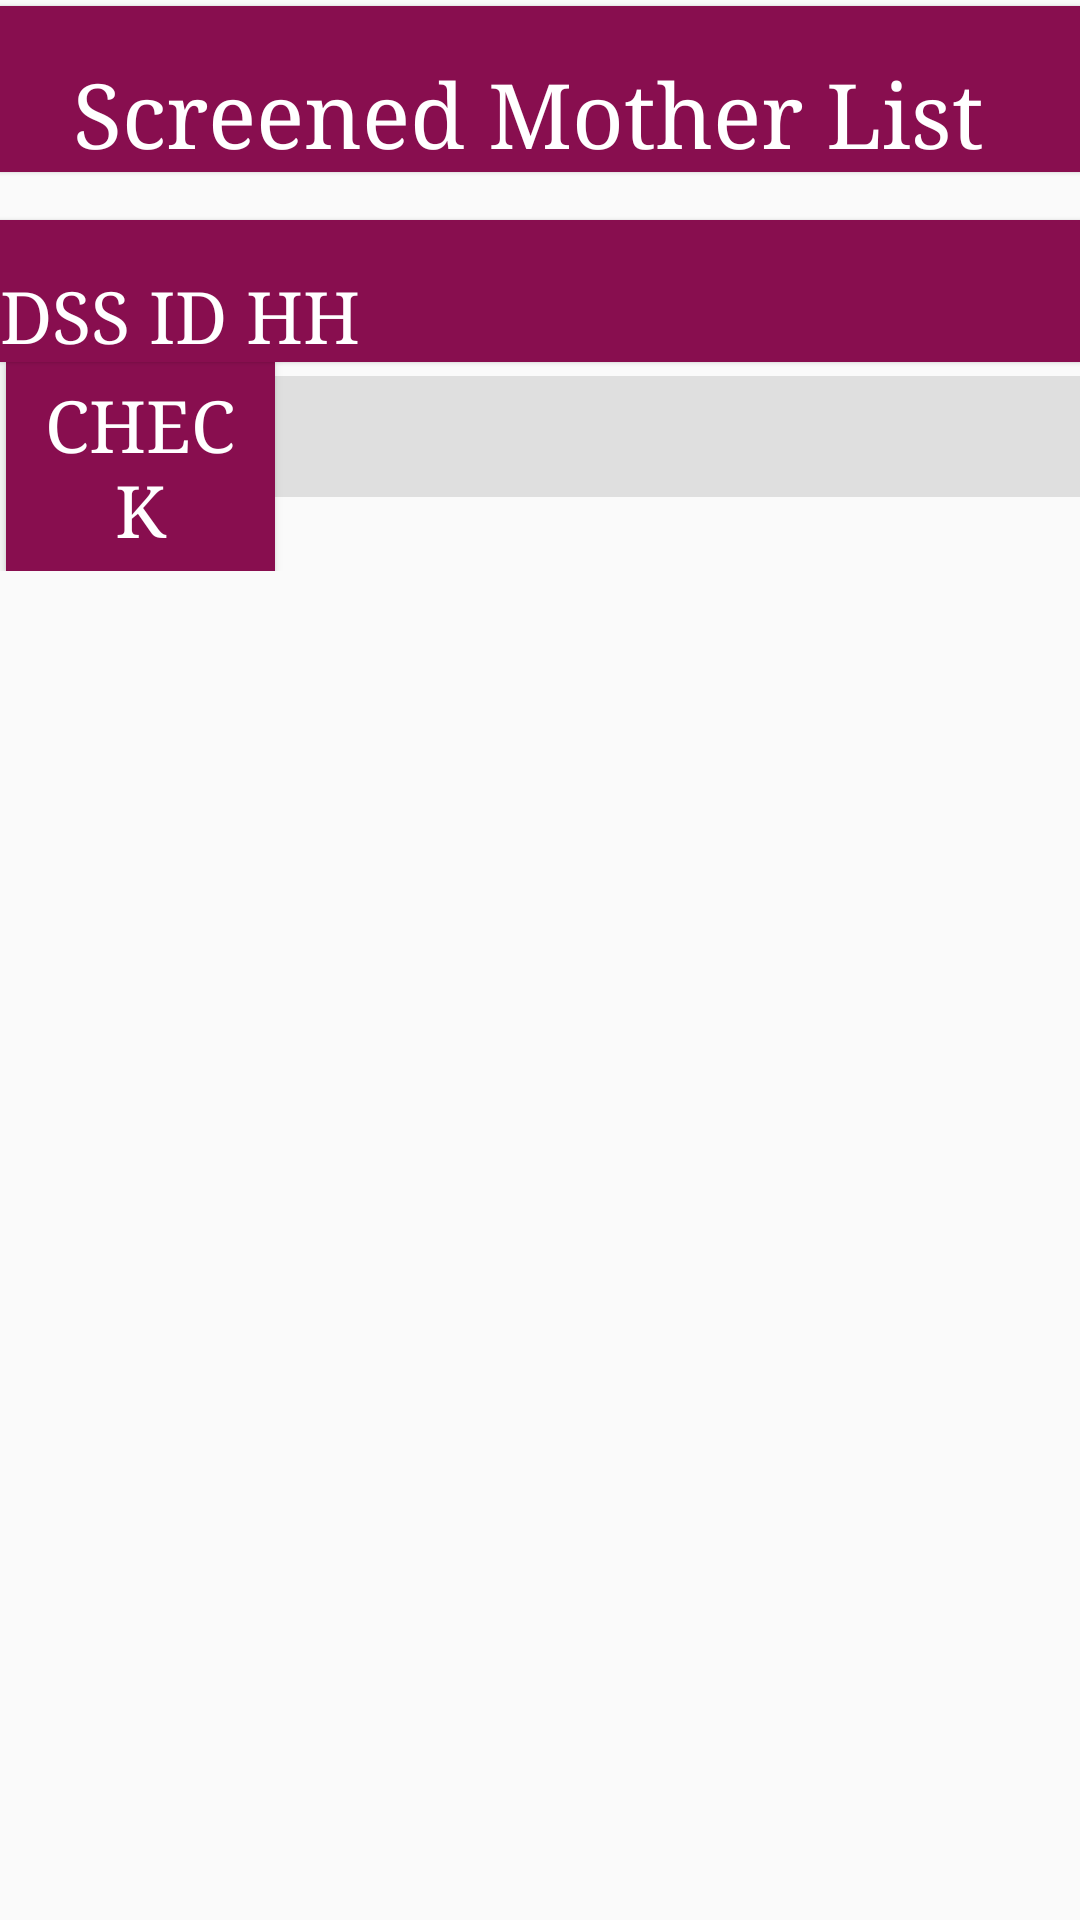

Here is an Android app screen rendered from its layout file. Give the layout XML and the strings, colors and styles it references.
<!-- AndroidManifest.xml: application theme AppTheme -->
<!-- res/layout/activity_mother_list.xml -->
<?xml version="1.0" encoding="utf-8"?>
<RelativeLayout xmlns:android="http://schemas.android.com/apk/res/android"
    xmlns:tools="http://schemas.android.com/tools"
    android:layout_width="match_parent"
    android:layout_height="match_parent"
    android:layout_marginEnd="16dp"
    android:layout_marginStart="16dp"
    tools:context="edu.aku.hassannaqvi.dss_census_mother_monitor.activities.MotherListActivity">

    
        
        
        
        
        
        
        
        

        <LinearLayout
            android:layout_width="match_parent"
            android:layout_height="wrap_content"
            android:layoutDirection="rtl"
            android:orientation="vertical">

            <TextView
                android:layout_width="match_parent"
                android:layout_height="wrap_content"
                android:layout_gravity="center_horizontal"
                android:layout_marginTop="2dp"
                android:gravity="center"
                android:text="Screened Mother List"
                android:textSize="30sp" />

            <TextView
                android:layout_width="match_parent"
                android:layout_height="wrap_content"
                android:layout_marginTop="16dp"
                android:background="@color/colorPrimary"
                android:text="@string/dca03"
                android:textAppearance="?android:attr/textAppearanceLarge"
                android:textColor="@android:color/white" />

            <LinearLayout
                android:layout_width="match_parent"
                android:layout_height="wrap_content"
                android:orientation="horizontal">

                <EditText
                    android:id="@+id/dca03"
                    android:layout_width="0dp"
                    android:layout_height="wrap_content"
                    android:layout_weight="3"
                    android:digits="abcdefghijklmnopqrstuvwxyzABCDEFGHIJKLMNOPQRSTUVWXYZ1234567890-"
                    android:inputType="text"
                    android:maxLength="11" />

                <Button
                    android:id="@+id/checkSelectedHHID"
                    style="@style/buttons"
                    android:layout_width="0dp"
                    android:layout_height="wrap_content"
                    android:layout_marginEnd="2dp"
                    android:layout_weight="1"
                    android:background="@color/colorPrimary"
                    android:elevation="2dp"
                    android:padding="5dp"
                    android:text="CHECK"
                    android:textColor="@color/white" />

            </LinearLayout>

            <LinearLayout
                android:id="@+id/membersExists"
                android:layout_width="match_parent"
                android:layout_height="wrap_content"
                android:orientation="horizontal"
                android:visibility="gone">

                <TextView
                    android:id="@+id/lblNoMother"
                    android:layout_width="match_parent"
                    android:layout_height="wrap_content"
                    android:layout_marginTop="10dp"
                    android:layout_weight="1"
                    android:background="@color/gray"
                    android:padding="2dp"
                    android:text="Eligible Women Found = 0"
                    android:textAlignment="center"
                    android:textAppearance="?android:attr/textAppearanceLarge"
                    android:textColor="@android:color/white" />


            </LinearLayout>


            <ListView
                android:id="@+id/motherList"
                android:layout_width="match_parent"
                android:layout_height="wrap_content"
                android:layout_marginTop="10dp" />


            <LinearLayout
                android:layout_width="match_parent"
                android:layout_height="wrap_content"
                android:orientation="horizontal">

                <Button
                    android:id="@+id/btn_End"
                    android:layout_width="match_parent"
                    android:layout_height="wrap_content"
                    android:layout_margin="30dp"
                    android:background="@color/pink_100"
                    android:onClick="endInterview"
                    android:text="@string/end_interview"
                    android:visibility="gone"
                    android:textColor="#ff1e1e"/>


                
                    
                    
                    
                    
                    
                    
                    
                    
                    

            </LinearLayout>

        </LinearLayout>

    


</RelativeLayout>
<!-- resources referenced by this layout -->
<resources>
  <color name="colorPrimary">#880E4F</color>
  <color name="gray">#7f7f7f</color>
  <color name="pink_100">#fce4ec</color>
  <color name="white">#ffffff</color>
  <string name="dca03"> DSS ID HH </string>
  <string name="end_interview"> اختتام </string>
  <string name="nextSection"> اگلا سیکشن </string>
  <style name="buttons" parent="android:Widget.Material.Light.Button">
          <item name="android:layout_height">wrap_content</item>
          <item name="android:textSize">24sp</item>
          <item name="android:typeface">serif</item>
          <item name="android:layout_width">wrap_content</item>
          <item name="android:padding">16dp</item>
          <item name="android:radius">2dp</item>
          <item name="android:elevation">5dp</item>
          <item name="android:background">@drawable/background_grad</item>
      </style>
  <style name="AppTheme" parent="android:Theme.Material.Light.DarkActionBar">
          <item name="android:scrollViewStyle">@style/BackgroundStyle</item>
          <item name="android:textViewStyle">@style/labels</item>
          <item name="android:editTextStyle">@style/textInput</item>
          <item name="android:buttonStyle">@style/buttons</item>
          <item name="android:checkboxStyle">@style/checkbox</item>
          <item name="android:radioButtonStyle">@style/radiobutton</item>
          
      </style>
  <style name="BackgroundStyle" parent="android:Widget.ScrollView">
          <item name="android:background">#efefef</item>
          <item name="android:padding">24dp</item>
      </style>
  <style name="labels" parent="android:Widget.Material.Light.TextView">
          <item name="android:layout_width">match_parent</item>
          <item name="android:layout_height">wrap_content</item>
          <item name="android:layout_marginTop">24dp</item>
          <item name="android:background">@color/colorPrimary</item>
          <item name="android:drawable">@drawable/textview_background_grad</item>
  
          <item name="android:textColor">#ffffff</item>
          <item name="android:textSize">24sp</item>
          <item name="android:typeface">serif</item>
          <item name="android:paddingTop">16dp</item>
          <item name="android:elevation">1dp</item>
          <item name="android:paddingStart">8dp</item>
  
  
      </style>
  <style name="textInput" parent="android:Widget.Material.Light.EditText">
          <item name="android:textSize">24sp</item>
          <item name="android:background">#dfdfdf</item>
          <item name="android:paddingBottom">8dp</item>
          <item name="android:paddingStart">8dp</item>
          <item name="android:paddingEnd">8dp</item>
          <item name="android:textColorHint">@color/colorPrimaryAlpha</item>
  
      </style>
  <style name="checkbox" parent="android:Widget.Material.Light.CompoundButton.CheckBox">
          <item name="android:layout_gravity">right</item>
          <item name="android:layout_width">match_parent</item>
          <item name="android:layout_height">wrap_content</item>
          <item name="android:button">@null</item>
          <item name="android:textSize">24sp</item>
          <item name="android:typeface">serif</item>
          <item name="android:drawableRight">?android:attr/listChoiceIndicatorMultiple</item>
          <item name="android:background">#d6d6d6</item>
          <item name="android:padding">4dp</item>
  
  
      </style>
  <style name="radiobutton" parent="android:Widget.Material.Light.CompoundButton.RadioButton">
          <item name="android:layout_width">wrap_content</item>
          <item name="android:layout_height">wrap_content</item>
          <item name="android:button">@null</item>
          <item name="android:drawableRight">@android:drawable/btn_radio</item>
          <item name="android:textSize">24sp</item>
          <item name="android:typeface">serif</item>
          <item name="android:background">#d6d6d6</item>
          <item name="android:padding">4dp</item>
      </style>
  <color name="colorPrimaryAlpha">#66880E4F</color>
</resources>
